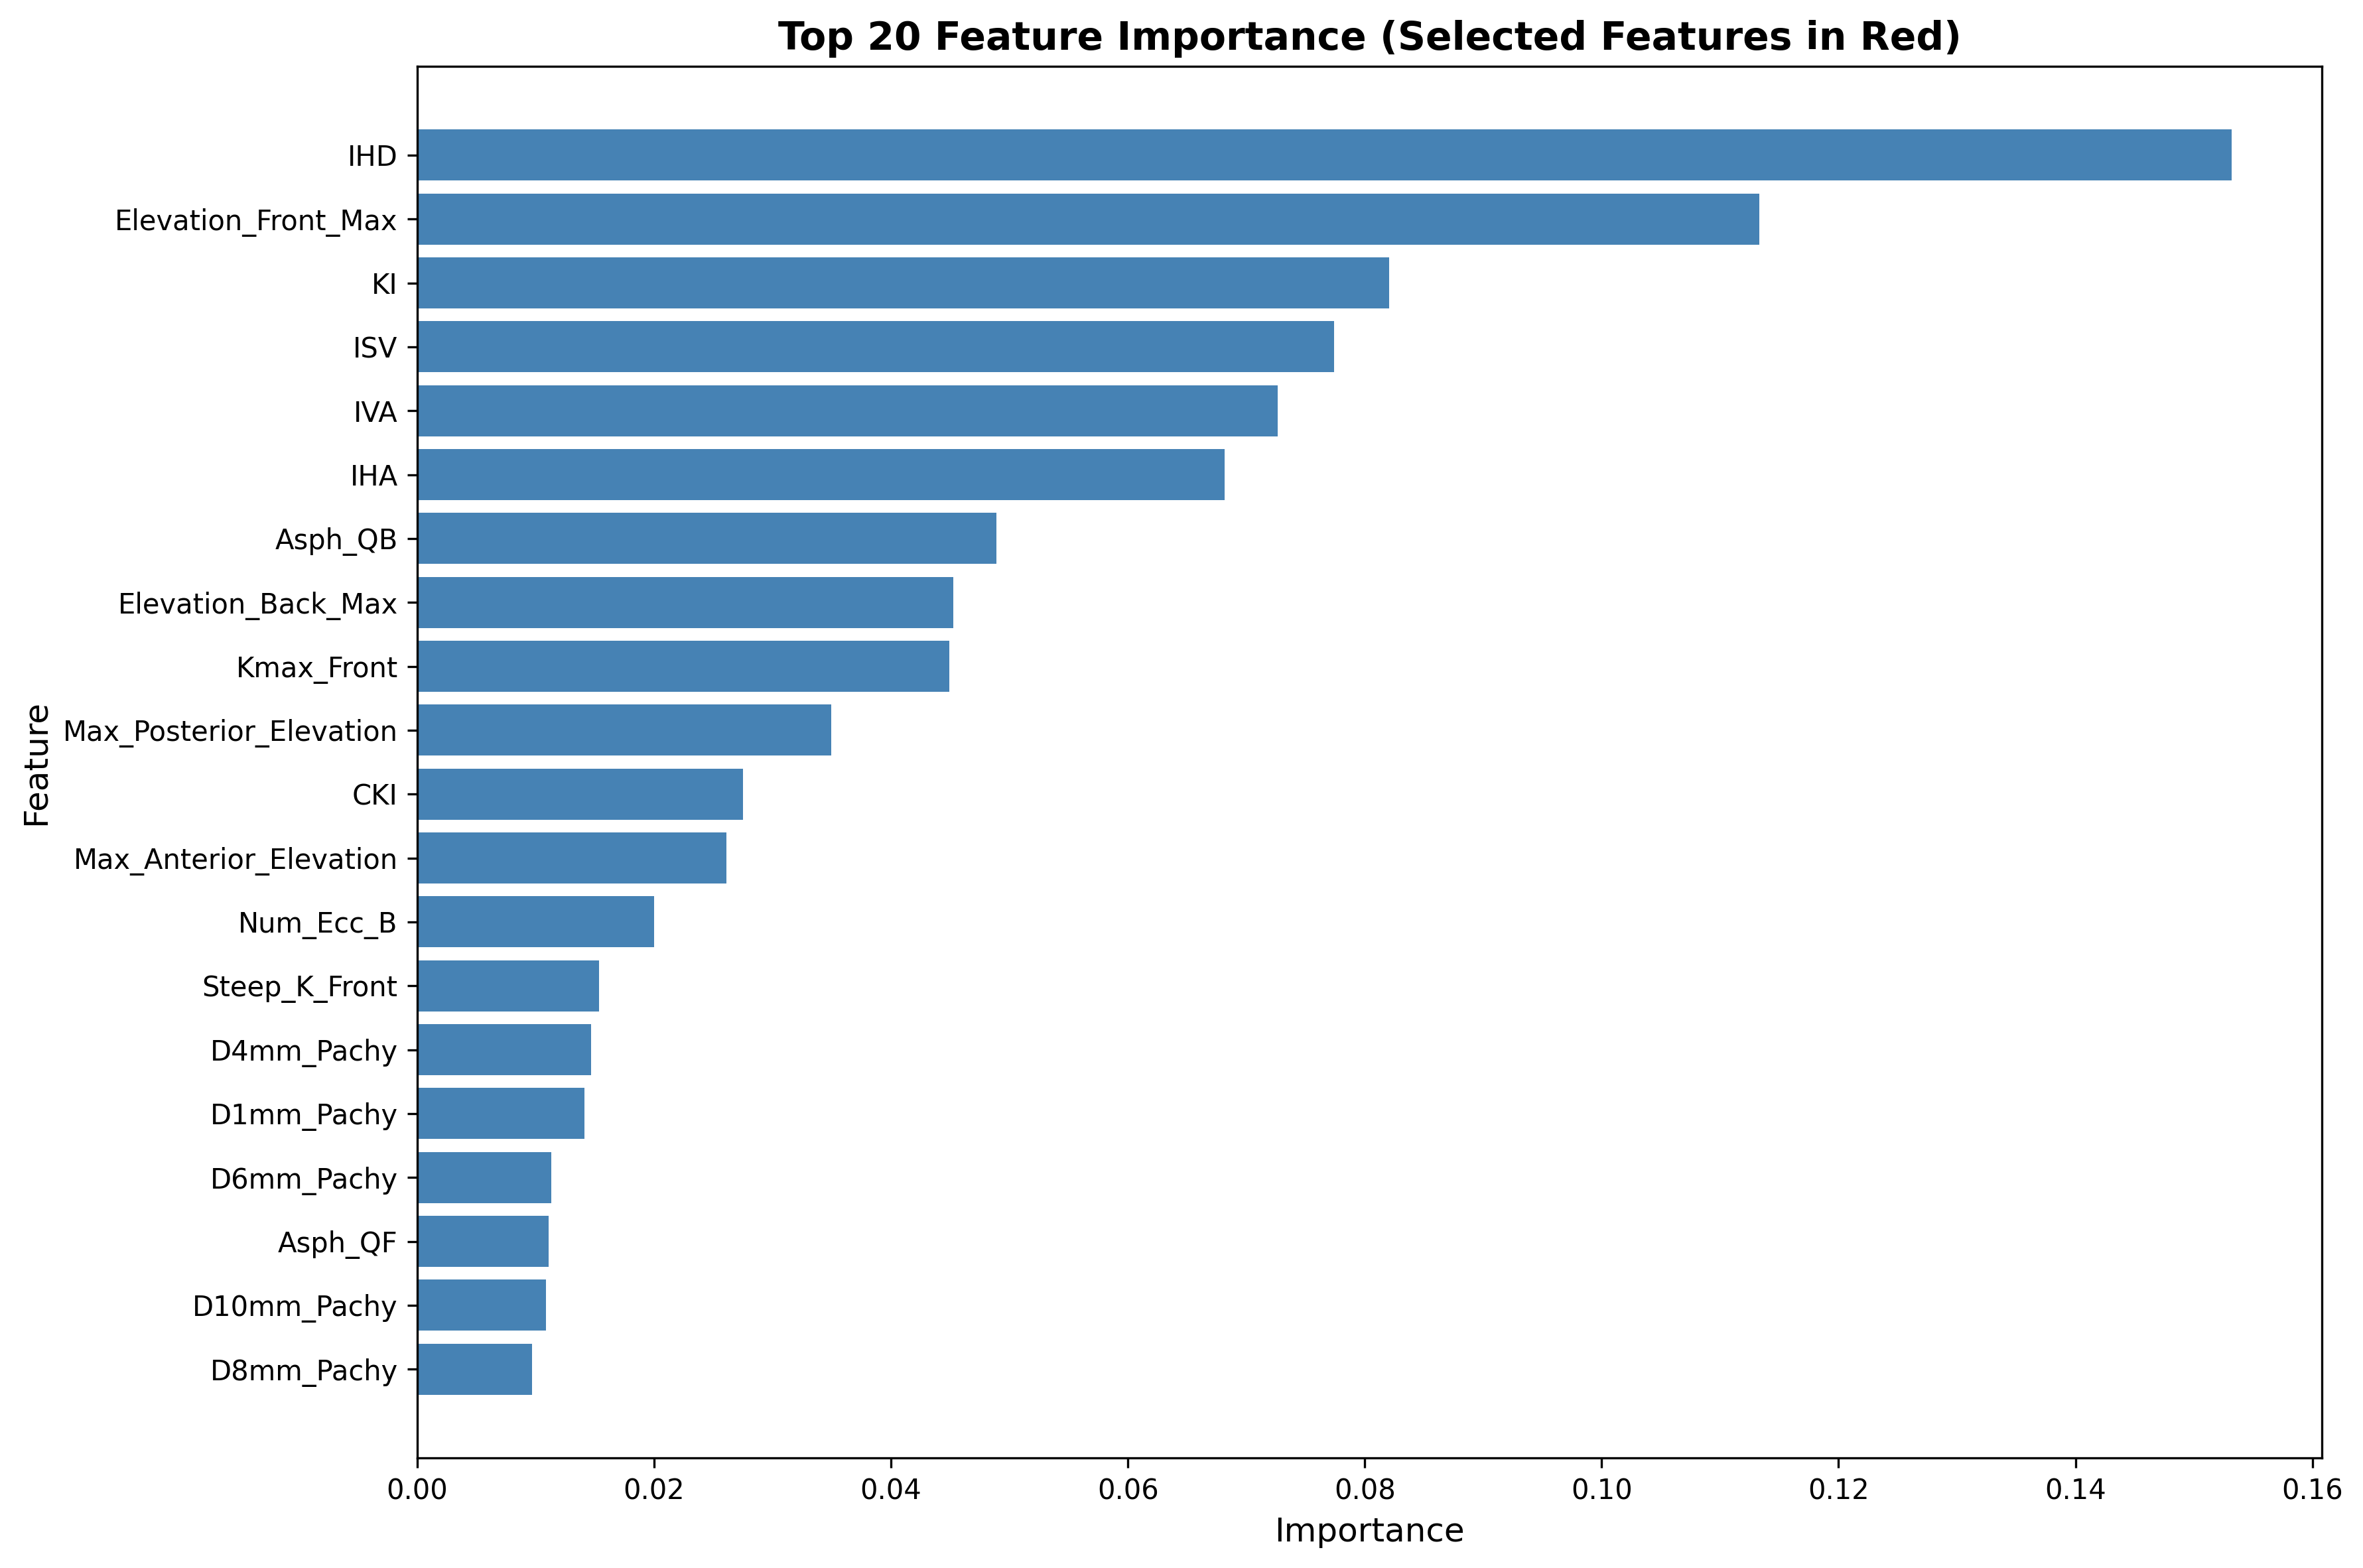

The file beside this chart, header and first rows:
Feature, Importance
IHD, 0.1532
Elevation_Front_Max, 0.1133
KI, 0.08207
ISV, 0.07742
IVA, 0.07264
IHA, 0.06819
Asph_QB, 0.0489
Elevation_Back_Max, 0.04527
Kmax_Front, 0.04494
Max_Posterior_Elevation, 0.03496
CKI, 0.02749
Max_Anterior_Elevation, 0.02611
Num_Ecc_B, 0.02
Steep_K_Front, 0.01534
D4mm_Pachy, 0.01471
D1mm_Pachy, 0.01414
D6mm_Pachy, 0.01133
Asph_QF, 0.01111
D10mm_Pachy, 0.01086
D8mm_Pachy, 0.009703
D3mm_Pachy, 0.009014
D5mm_Pachy, 0.008597
Km_B, 0.008187
D0mm_Pachy, 0.008163
Km_F, 0.007757
Astig_B, 0.007739
D7mm_Pachy, 0.007135
Astig_F, 0.005508
Flat_K_Front, 0.004391
ART_avg, 0.004092
D2mm_Pachy, 0.00389
D9mm_Pachy, 0.003711
K2_F, 0.003667
ART_max, 0.003423
K1_F, 0.002929
Pachy_Apex, 0.002466
Pachy_Pupil, 0.001559
K2_B, 0.001272
Num_Ecc_F, 0.00121
K1_B, 0.001099
RSagMin, 0.0008512
Pachy_Min, 0.0007367
Axis_F, 0.0002693
Pupil_Pos_X, 0.0001922
Corneal_Volume, 0.0001887
Pupil_Pos_Y, 0.0001663
Axis_B, 0.0001144
Rh_F, 0.0
Rh_B, 0.0
R_Min_B, 0.0
R_Per_F, 0.0
R_Per_B, 0.0
R_Min, 0.0
Rf_F, 0.0
Rf_B, 0.0
Rm_B, 0.0
Rm_F, 0.0
Rv_F, 0.0
Rv_B, 0.0
Rs_F, 0.0
... 5 more rows
